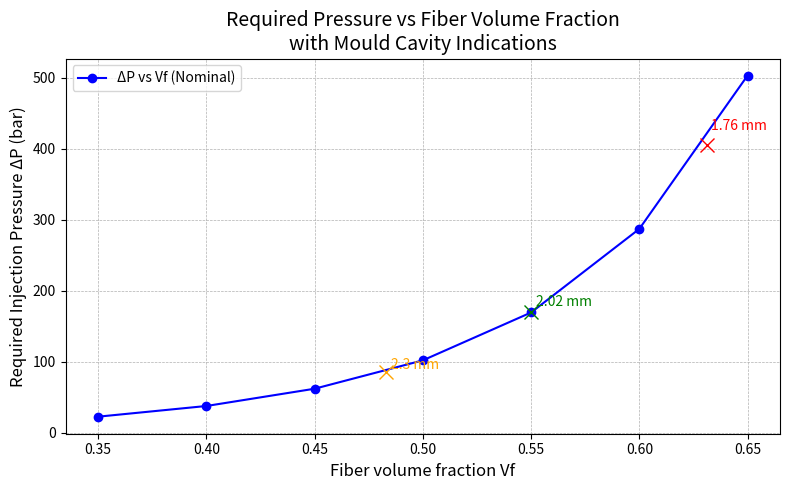

Write Python code to recreate this figure.
import matplotlib.pyplot as plt
import numpy as np

# ----------------------------
# Given parameters
# ----------------------------
R = 7e-6           # meters, fibre radius
k = 5              # Kozeny constant
eta = 0.03         # Pa.s, resin viscosity
L = 1.0            # m, flow distance
t_infusion = 40*60 # seconds

# Laminate parameters for Vf calculation
AW = 0.4           # kg/m^2
n_layers = 5
rho_f = 1800       # kg/m^3
thickness_mm = np.array([1.76, 2.02, 2.30])  # mm
t_values = thickness_mm * 1e-3

# Compute Vf for the three regions
Vf_regions = AW * n_layers / (rho_f * t_values)

# Fibre volume fractions for nominal curve
Vf = np.arange(0.35, 0.66, 0.05)

# ----------------------------
# Permeability function
# ----------------------------
def kozeny_carman(Vf, R=R, k=k):
    return (R**2 / (4*k)) * ((1 - Vf)**3 / Vf**2)

K_nom = kozeny_carman(Vf)

# Required pressure: ΔP = η * L / (K * t)
deltaP_nom = eta * L / (K_nom * t_infusion)  # in Pa

# ----------------------------
# Plotting ΔP vs Vf
# ----------------------------
fig, ax = plt.subplots(figsize=(8,5))

# Nominal ΔP curve
ax.plot(Vf, deltaP_nom/1e5, marker='o', linestyle='-', color='blue', label='ΔP vs Vf (Nominal)')

# Indicate the three Vf points for the mould cavity
colors = ['red', 'green', 'orange']
for Vf_r, t_r, color in zip(Vf_regions, thickness_mm, colors):
    K_r = kozeny_carman(Vf_r)
    deltaP_r = eta * L / (K_r * t_infusion) / 1e5  # convert to bar
    ax.plot(Vf_r, deltaP_r, marker='x', markersize=10, color=color)
    ax.text(Vf_r + 0.002, deltaP_r*1.05, f'{t_r} mm', color=color, fontsize=10)

# Labels, title, grid, legend
ax.set_xlabel('Fiber volume fraction Vf', fontsize=12)
ax.set_ylabel('Required Injection Pressure ΔP (bar)', fontsize=12)
ax.set_title('Required Pressure vs Fiber Volume Fraction\nwith Mould Cavity Indications', fontsize=14)
ax.grid(True, linestyle='--', linewidth=0.5)
ax.legend(fontsize=10)
plt.tight_layout()
plt.show()
